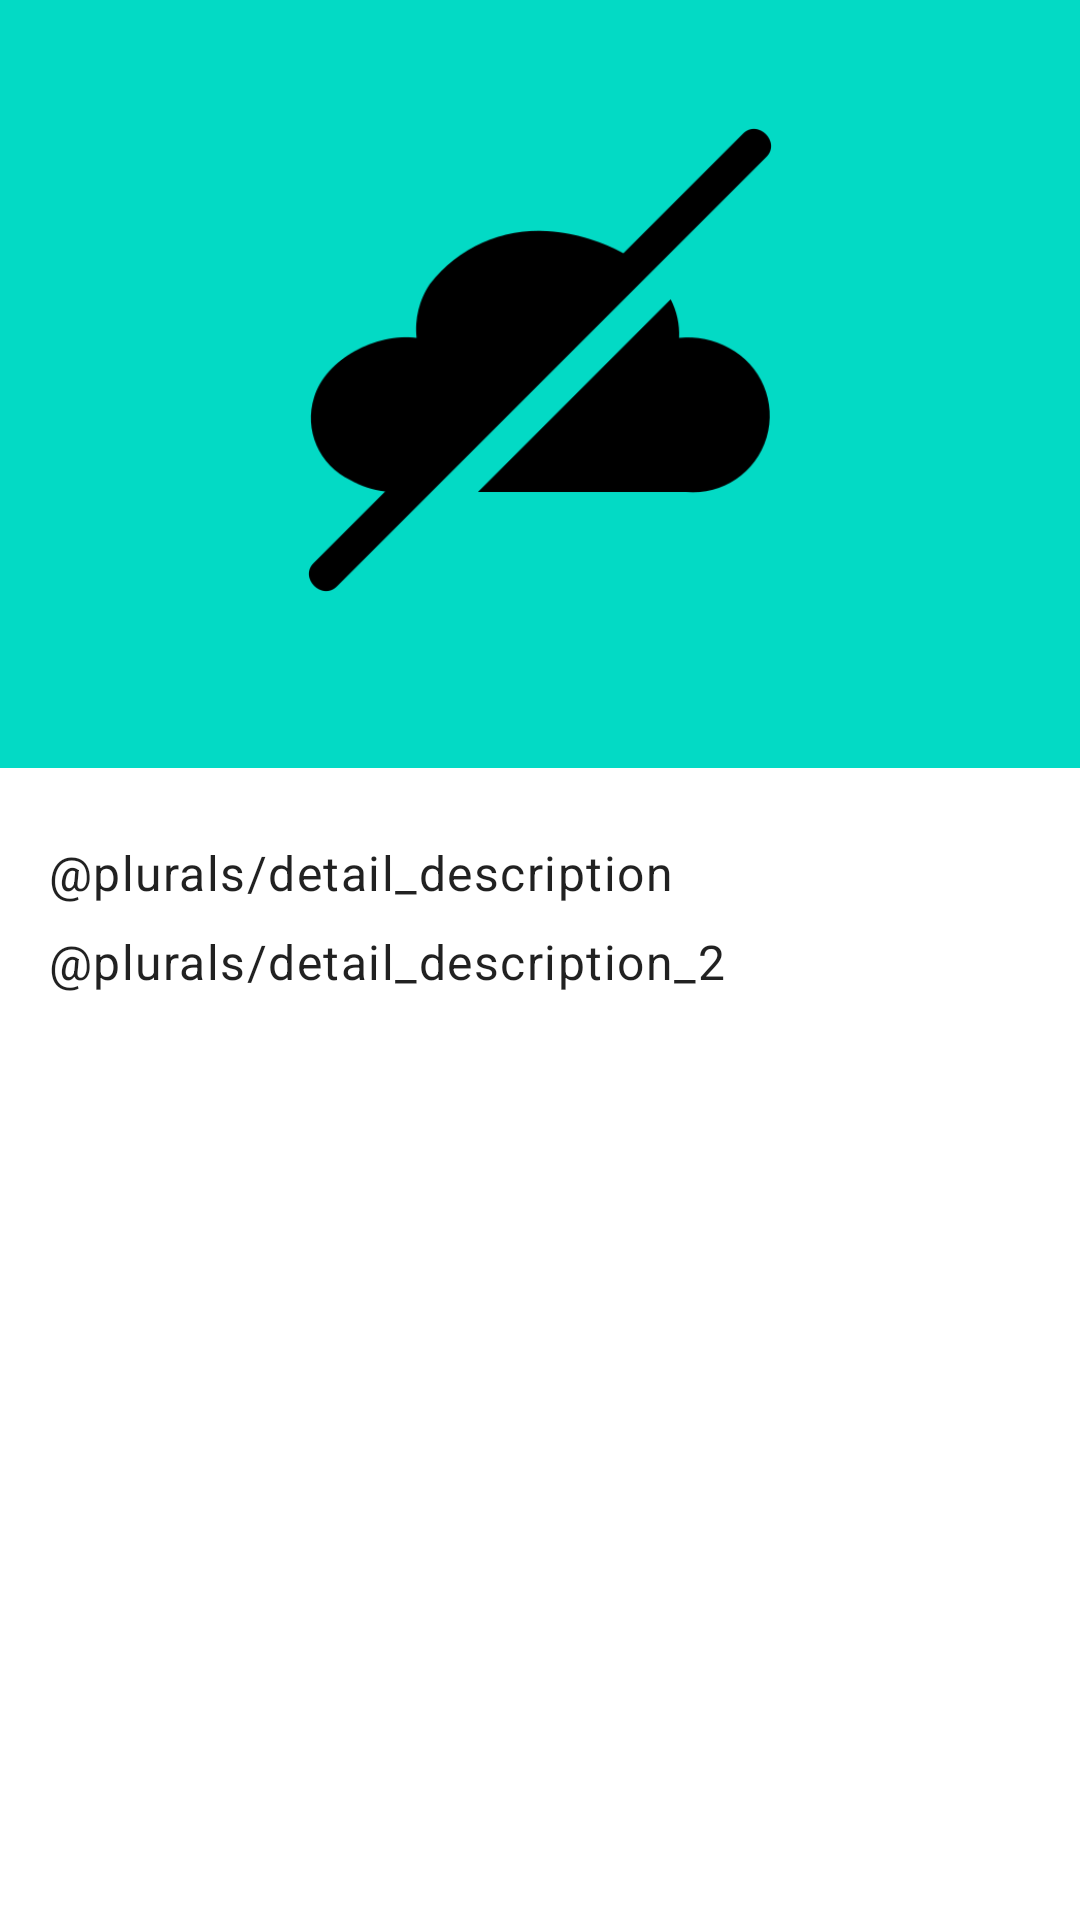

Layout XML and referenced resources for this Android screen:
<!-- AndroidManifest.xml: application theme Theme.MyApplication -->
<!-- res/layout/fragment_detail.xml -->
<?xml version="1.0" encoding="utf-8"?>
<androidx.constraintlayout.widget.ConstraintLayout xmlns:android="http://schemas.android.com/apk/res/android"
        xmlns:tools="http://schemas.android.com/tools"
        xmlns:app="http://schemas.android.com/apk/res-auto"
        android:layout_width="match_parent"
        android:layout_height="match_parent"
        tools:context=".ui.ClubDetailFragment">

    <FrameLayout
            android:id="@+id/club_detail_top"
            android:layout_width="match_parent"
            app:layout_constraintTop_toTopOf="parent"
            android:background="@color/colorAccent"
            android:layout_height="wrap_content">

        <ImageView
                android:id="@+id/club_detail_image"
                android:layout_width="256dp"
                android:layout_height="256dp"
                android:minHeight="128dp"
                android:layout_gravity="center_horizontal"
                android:contentDescription="@string/club_image"
                android:visibility="visible"
                android:paddingHorizontal="32dp"
                android:paddingBottom="48dp"
                android:paddingTop="32dp"
                tools:visibility="visible"
                android:src="@drawable/no_image" />

        <com.google.android.material.textview.MaterialTextView
                android:id="@+id/club_detail_country"
                android:layout_width="match_parent"
                android:layout_height="wrap_content"
                android:textAppearance="?textAppearanceHeadline5"
                android:layout_margin="16dp"
                android:layout_gravity="bottom|start"
                tools:text="Spanien" />
    </FrameLayout>

    <LinearLayout
            android:id="@+id/club_detail_description_content"
            android:layout_width="match_parent"
            android:layout_height="0dp"
            android:orientation="vertical"
            android:padding="16dp"
            android:layout_marginTop="8dp"
            app:layout_constraintTop_toBottomOf="@+id/club_detail_top"
            app:layout_constraintBottom_toBottomOf="parent">

        <com.google.android.material.textview.MaterialTextView
                android:id="@+id/club_detail_description_1"
                android:layout_width="match_parent"
                android:layout_height="wrap_content"
                android:textAppearance="?textAppearanceBody1"
                android:text="@plurals/detail_description" />

        <com.google.android.material.textview.MaterialTextView
                android:id="@+id/club_detail_description_2"
                android:layout_marginTop="8dp"
                android:layout_width="match_parent"
                android:layout_height="wrap_content"
                android:textAppearance="?textAppearanceBody1"
                android:text="@plurals/detail_description_2" />

    </LinearLayout>
</androidx.constraintlayout.widget.ConstraintLayout>
<!-- resources referenced by this layout -->
<resources>
  <!-- drawable no_image: png bitmap (drawable-xxxhdpi, 7684 bytes) -->
  <string name="club_image">The club\'s image</string>
  <style name="Theme.MyApplication" parent="Base.Theme.MyApplication" />
  <style name="Base.Theme.MyApplication" parent="Theme.MaterialComponents.Light">
          
          <item name="colorPrimary">@color/colorPrimary</item>
          <item name="colorPrimaryDark">@color/colorPrimaryDark</item>
          <item name="colorAccent">@color/colorAccent</item>
          <item name="colorOnSurface">@color/colorOnSurface</item>
  
          
          <item name="colorOnPrimary">@color/colorOnPrimary</item>
      </style>
  <!-- not gathered from this repository: default colours our renderer supplied (Android Studio template values) -->
  <color name="colorPrimary">#FF6200EE</color>
  <color name="colorPrimaryDark">#FF3700B3</color>
  <color name="colorAccent">#FF03DAC5</color>
</resources>
